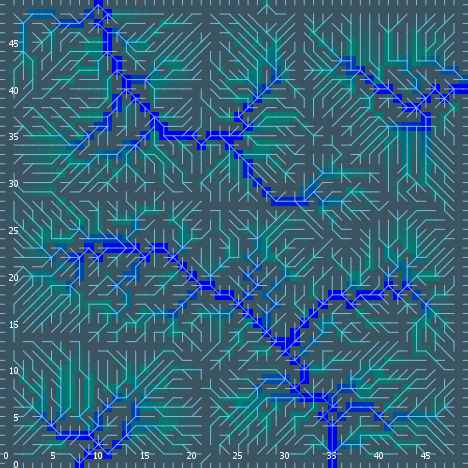

Data behind this chart, as committed beside it:
export-world data (NetLogo 6.0.4)
land_05_withInitialEcologicalCommunities…
05/11/2020 14:36:34:421 +0100
RANDOM STATE
0 0 -1727483681 194 0.4218818408526328 f…
GLOBALS
min-pxcor, max-pxcor, min-pycor, max-pycor, perspective, subject, nextIndex, directed-links, ticks, display-mode, ecol_brushfrequencyinflection, ecol_brushfrequencyrate, ecol_grassfrequencyinflection, ecol_grassfrequencyrate, ecol_woodfrequencyinflection, ecol_woodfrequencyrate, elevationdistribution, elev_algorithm-style, elev_featureanglerange, elev_inversioniterations, elev_noise, elev_numdepressions, elev_numprotuberances, elev_numranges
0, 49, 0, 49, 0, nobody, 2600, "UNDIRECTED", -1, "ecological community composition", 6.49, 0.09816, 1.734, 0.06598, 11.65, 0.03413, [19.596228434588877 25.531130939262756 2…, "C#", 1.414, 0.7742, 2.87, 2, 2, 77
TURTLES
who, color, heading, xcor, ycor, shape, label, label-color, breed, hidden?, size, pen-size, pen-mode, numpoints
0, 25, 212, 3, 17, "default", "", 9.9, {breed flowholders}, true, 1, 1, "up", 
1, 25, 73, 4, 17, "default", "", 9.9, {breed flowholders}, true, 1, 1, "up", 
2, 5, 257, 45, 41, "default", "", 9.9, {breed flowholders}, true, 1, 1, "up", 
3, 75, 14, 6, 30, "default", "", 9.9, {breed flowholders}, true, 1, 1, "up", 
4, 97, 270, 0, 26, "line half", "", 9.9, {breed flowholders}, false, 1, 1, "up", 
5, 85, 346, 32, 29, "default", "", 9.9, {breed flowholders}, true, 1, 1, "up", 
6, 55, 265, 8, 38, "default", "", 9.9, {breed flowholders}, true, 1, 1, "up", 
7, 95, 335, 1, 19, "default", "", 9.9, {breed flowholders}, true, 1, 1, "up", 
8, 65, 356, 19, 26, "default", "", 9.9, {breed flowholders}, true, 1, 1, "up", 
9, 55, 64, 21, 11, "default", "", 9.9, {breed flowholders}, true, 1, 1, "up", 
10, 115, 325, 48, 37, "default", "", 9.9, {breed flowholders}, true, 1, 1, "up", 
11, 35, 165, 14, 29, "default", "", 9.9, {breed flowholders}, true, 1, 1, "up", 
12, 5, 116, 24, 22, "default", "", 9.9, {breed flowholders}, true, 1, 1, "up", 
13, 45, 217, 23, 27, "default", "", 9.9, {breed flowholders}, true, 1, 1, "up", 
14, 15, 49, 5, 45, "default", "", 9.9, {breed flowholders}, true, 1, 1, "up", 
15, 15, 241, 35, 25, "default", "", 9.9, {breed flowholders}, true, 1, 1, "up", 
16, 45, 249, 32, 28, "default", "", 9.9, {breed flowholders}, true, 1, 1, "up", 
17, 75, 269, 44, 48, "default", "", 9.9, {breed flowholders}, true, 1, 1, "up", 
18, 135, 83, 12, 15, "default", "", 9.9, {breed flowholders}, true, 1, 1, "up", 
19, 97, 270, 0, 0, "line half", "", 9.9, {breed flowholders}, false, 1, 1, "up", 
20, 45, 91, 2, 36, "default", "", 9.9, {breed flowholders}, true, 1, 1, "up", 
21, 55, 258, 35, 41, "default", "", 9.9, {breed flowholders}, true, 1, 1, "up", 
22, 45, 292, 14, 33, "default", "", 9.9, {breed flowholders}, true, 1, 1, "up", 
23, 105, 42, 25, 16, "default", "", 9.9, {breed flowholders}, true, 1, 1, "up", 
24, 105, 275, 6, 23, "default", "", 9.9, {breed flowholders}, true, 1, 1, "up", 
25, 15, 75, 11, 13, "default", "", 9.9, {breed flowholders}, true, 1, 1, "up", 
26, 85, 281, 8, 27, "default", "", 9.9, {breed flowholders}, true, 1, 1, "up", 
27, 65, 50, 33, 47, "default", "", 9.9, {breed flowholders}, true, 1, 1, "up", 
28, 15, 95, 10, 37, "default", "", 9.9, {breed flowholders}, true, 1, 1, "up", 
29, 95, 199, 20, 5, "default", "", 9.9, {breed flowholders}, true, 1, 1, "up", 
30, 25, 222, 41, 7, "default", "", 9.9, {breed flowholders}, true, 1, 1, "up", 
31, 125, 168, 43, 24, "default", "", 9.9, {breed flowholders}, true, 1, 1, "up", 
32, 95, 202, 11, 39, "default", "", 9.9, {breed flowholders}, true, 1, 1, "up", 
33, 135, 169, 13, 6, "default", "", 9.9, {breed flowholders}, true, 1, 1, "up", 
34, 75, 42, 46, 24, "default", "", 9.9, {breed flowholders}, true, 1, 1, "up", 
35, 125, 209, 17, 15, "default", "", 9.9, {breed flowholders}, true, 1, 1, "up", 
36, 45, 64, 24, 27, "default", "", 9.9, {breed flowholders}, true, 1, 1, "up", 
37, 85, 149, 11, 10, "default", "", 9.9, {breed flowholders}, true, 1, 1, "up", 
38, 15, 226, 26, 20, "default", "", 9.9, {breed flowholders}, true, 1, 1, "up", 
39, 35, 269, 45, 27, "default", "", 9.9, {breed flowholders}, true, 1, 1, "up", 
40, 115, 8, 46, 22, "default", "", 9.9, {breed flowholders}, true, 1, 1, "up", 
41, 97, 270, 0, 43, "line half", "", 9.9, {breed flowholders}, false, 1, 1, "up", 
42, 25, 316, 6, 20, "default", "", 9.9, {breed flowholders}, true, 1, 1, "up", 
43, 45, 42, 14, 32, "default", "", 9.9, {breed flowholders}, true, 1, 1, "up", 
44, 25, 344, 21, 4, "default", "", 9.9, {breed flowholders}, true, 1, 1, "up", 
45, 115, 16, 21, 24, "default", "", 9.9, {breed flowholders}, true, 1, 1, "up", 
46, 65, 102, 17, 48, "default", "", 9.9, {breed flowholders}, true, 1, 1, "up", 
47, 115, 133, 44, 41, "default", "", 9.9, {breed flowholders}, true, 1, 1, "up", 
48, 25, 276, 1, 3, "default", "", 9.9, {breed flowholders}, true, 1, 1, "up", 
49, 65, 171, 5, 39, "default", "", 9.9, {breed flowholders}, true, 1, 1, "up", 
50, 15, 303, 35, 47, "default", "", 9.9, {breed flowholders}, true, 1, 1, "up", 
... 9,832 more rows
